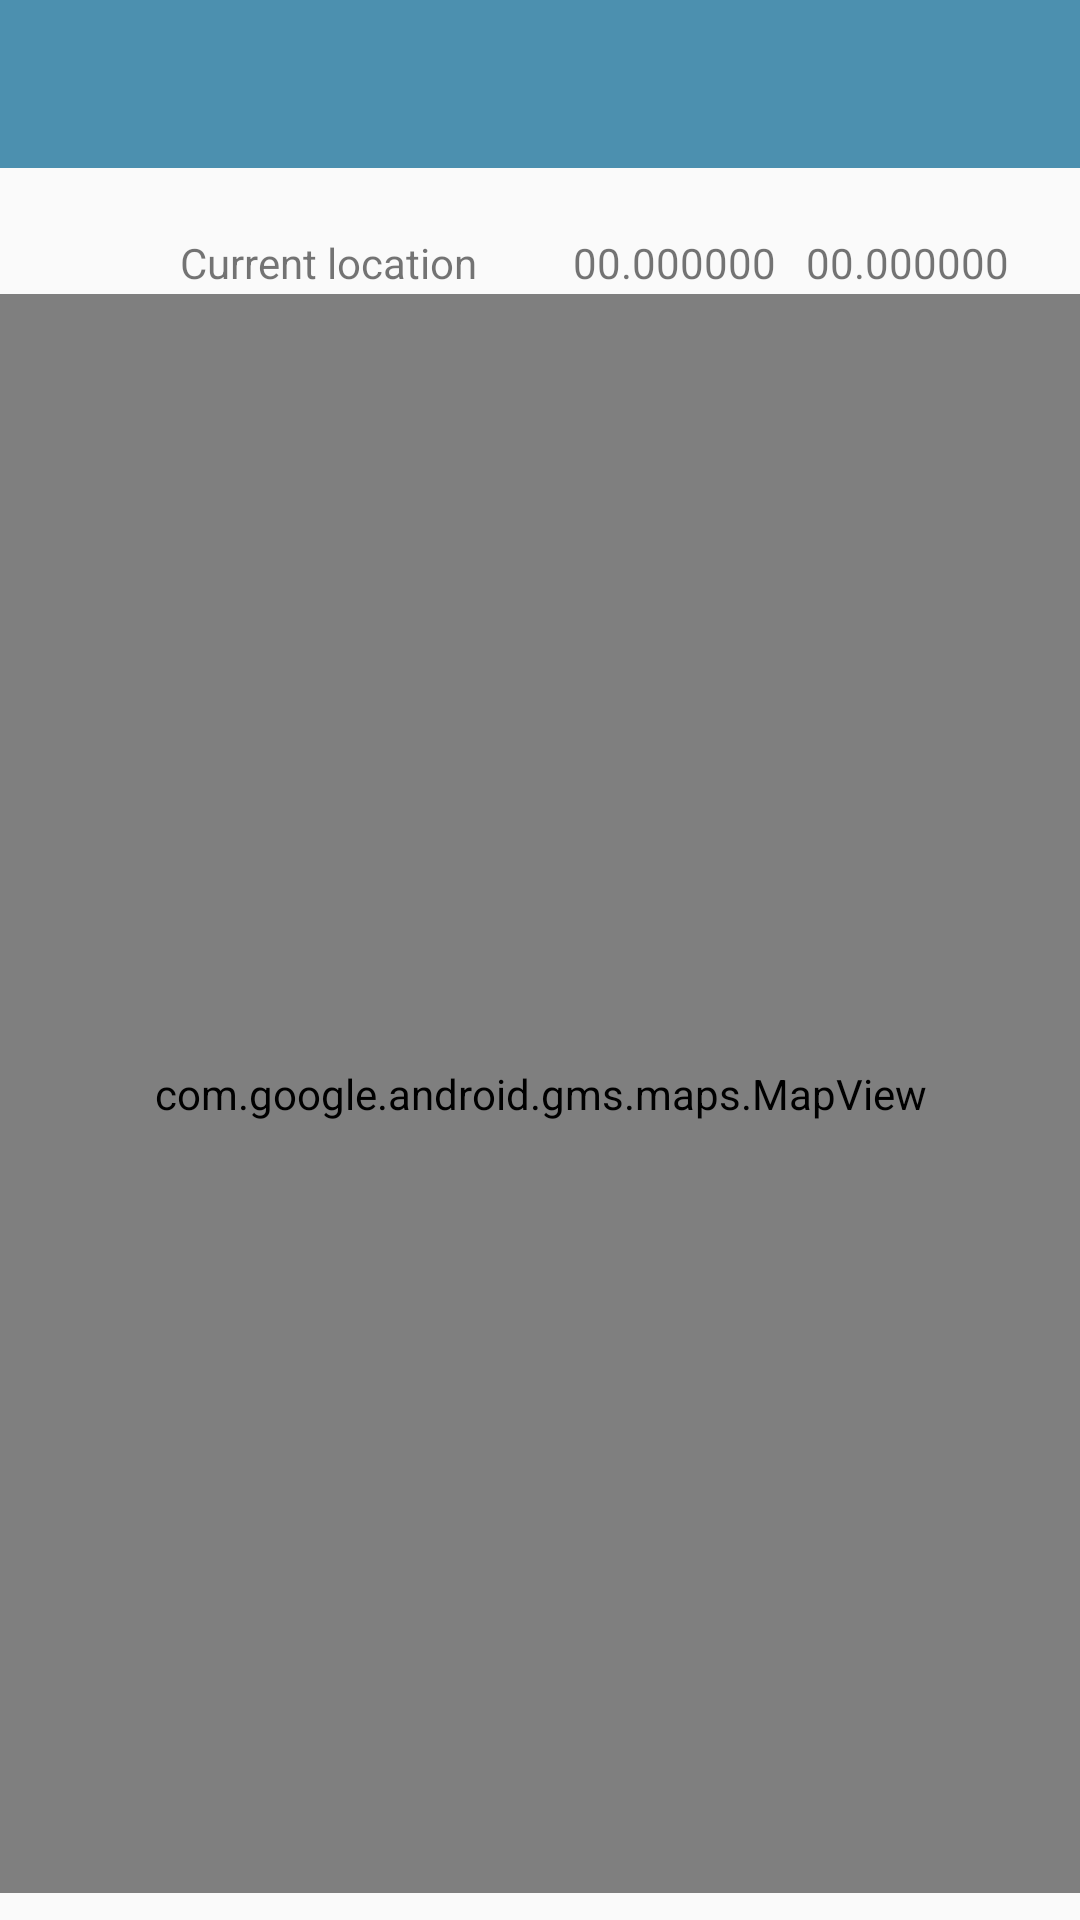

Layout XML and referenced resources for this Android screen:
<!-- AndroidManifest.xml: application theme Theme.Site -->
<!-- res/layout/activity_navigator.xml -->
<?xml version="1.0" encoding="utf-8"?>
<androidx.coordinatorlayout.widget.CoordinatorLayout xmlns:android="http://schemas.android.com/apk/res/android"
    xmlns:app="http://schemas.android.com/apk/res-auto"
    xmlns:tools="http://schemas.android.com/tools"
    android:layout_width="match_parent"
    android:layout_height="match_parent"
    tools:context="org.wit.site.views.location.EditLocationView">

  <com.google.android.material.appbar.AppBarLayout
      android:layout_width="match_parent"
      android:layout_height="wrap_content"
      android:background="@color/colorAccent"
      android:fitsSystemWindows="true"
      app:elevation="0dip"
      app:theme="@style/ThemeOverlay.AppCompat.Dark.ActionBar">

    <androidx.appcompat.widget.Toolbar
        android:id="@+id/toolbar"
        android:layout_width="match_parent"
        android:layout_height="wrap_content"
        app:titleTextColor="@color/colorPrimary" />
  </com.google.android.material.appbar.AppBarLayout>

  <androidx.constraintlayout.widget.ConstraintLayout
      android:layout_width="match_parent"
      android:layout_height="match_parent"
      android:layout_alignTop="@+id/appBarLayout"
      android:layout_alignParentBottom="true"
      android:layout_marginTop="0dp"
      android:layout_marginBottom="0dp">

    <TextView
        android:id="@+id/currentLoc"
        android:layout_width="wrap_content"
        android:layout_height="wrap_content"
        android:layout_marginStart="60dp"
        android:layout_marginTop="78dp"
        android:text="Current location"
        app:layout_constraintStart_toStartOf="parent"
        app:layout_constraintTop_toTopOf="parent" />

    <TextView
        android:id="@+id/currentLat"
        android:layout_width="wrap_content"
        android:layout_height="wrap_content"
        android:layout_marginTop="78dp"
        android:layout_marginStart="32dp"
        android:text="00.000000"
        app:layout_constraintStart_toEndOf="@+id/currentLoc"
        app:layout_constraintTop_toTopOf="parent" />

    <TextView
        android:id="@+id/currentLng"
        android:layout_width="wrap_content"
        android:layout_height="wrap_content"
        android:layout_marginTop="78dp"
        android:text="00.000000"
        app:layout_constraintEnd_toEndOf="parent"
        app:layout_constraintHorizontal_bias="0.3"
        app:layout_constraintStart_toEndOf="@+id/currentLat"
        app:layout_constraintTop_toTopOf="parent" />

    <com.google.android.gms.maps.MapView
        android:id="@+id/navMapView"
        android:layout_width="360dp"
        android:layout_height="533dp"
        android:layout_marginStart="16dp"
        android:layout_marginTop="8dp"
        android:layout_marginEnd="16dp"
        android:layout_marginBottom="16dp"
        app:layout_constraintEnd_toEndOf="parent"
        app:layout_constraintStart_toStartOf="parent"
        app:layout_constraintBottom_toBottomOf="parent"
        app:layout_constraintTop_toBottomOf="@+id/currentLat"/>

  </androidx.constraintlayout.widget.ConstraintLayout>

</androidx.coordinatorlayout.widget.CoordinatorLayout>
<!-- resources referenced by this layout -->
<resources>
  <color name="colorAccent">#4c90af</color>
  <color name="colorPrimary">#FFFFFF</color>
  <style name="Theme.Site" parent="Theme.AppCompat.Light.NoActionBar">
  
  
  
  
  
  
  
  
  
  
  
      <item name="colorPrimary">@color/colorPrimary</item>
      <item name="colorPrimaryDark">@color/colorPrimaryDark</item>
      <item name="colorAccent">@color/colorAccent</item>
    </style>
  <color name="colorPrimaryDark">#000000</color>
</resources>
